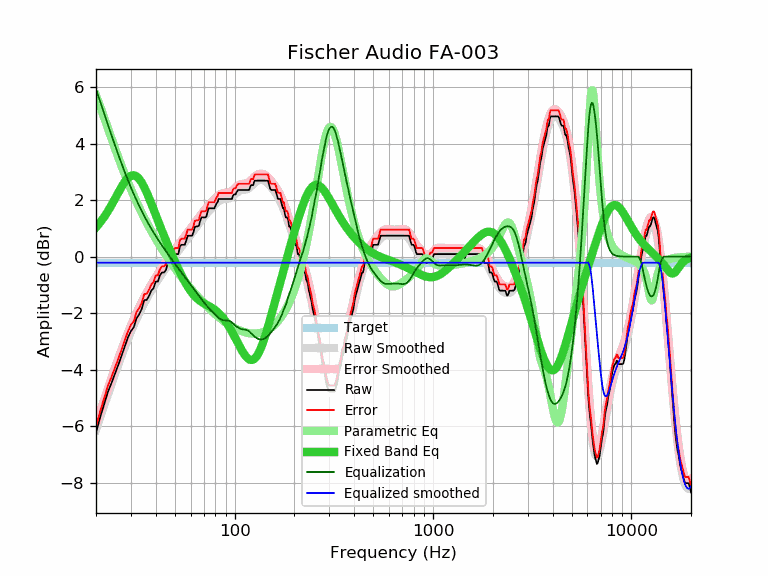

Values plotted in this chart, from the file beside it:
frequency, raw, error, smoothed, error_smoothed, equalization, parametric_eq, equalized_raw, equalized_smoothed, target
20, -6.23, -6.02, -6.13, -5.92, 5.92, 1.03, -0.31, -0.22, -0.22
21, -5.68, -5.47, -5.69, -5.47, 5.47, 1.21, -0.21, -0.22, -0.22
22, -5.21, -5.00, -5.27, -5.05, 5.05, 1.40, -0.16, -0.22, -0.22
23, -4.77, -4.56, -4.87, -4.65, 4.65, 1.61, -0.12, -0.22, -0.22
24, -4.45, -4.24, -4.49, -4.27, 4.27, 1.84, -0.18, -0.22, -0.22
25, -4.12, -3.91, -4.13, -3.91, 3.91, 2.06, -0.21, -0.22, -0.22
26, -3.80, -3.59, -3.79, -3.57, 3.57, 2.28, -0.23, -0.22, -0.22
27, -3.47, -3.26, -3.48, -3.26, 3.26, 2.49, -0.21, -0.22, -0.22
28, -3.15, -2.94, -3.18, -2.97, 2.97, 2.66, -0.19, -0.22, -0.22
29, -2.85, -2.64, -2.91, -2.69, 2.69, 2.79, -0.16, -0.22, -0.22
30, -2.63, -2.42, -2.66, -2.44, 2.44, 2.86, -0.19, -0.22, -0.22
31, -2.50, -2.29, -2.42, -2.21, 2.21, 2.88, -0.29, -0.22, -0.22
32, -2.18, -1.97, -2.21, -1.99, 1.99, 2.84, -0.19, -0.22, -0.22
33, -2.04, -1.83, -2.01, -1.79, 1.79, 2.75, -0.25, -0.22, -0.22
34, -1.85, -1.64, -1.82, -1.61, 1.61, 2.62, -0.24, -0.22, -0.22
35, -1.54, -1.33, -1.65, -1.44, 1.44, 2.46, -0.11, -0.22, -0.22
36, -1.53, -1.32, -1.49, -1.28, 1.28, 2.27, -0.26, -0.22, -0.22
37, -1.39, -1.18, -1.34, -1.13, 1.13, 2.08, -0.27, -0.22, -0.22
38, -1.20, -0.99, -1.20, -0.99, 0.99, 1.87, -0.22, -0.22, -0.22
39, -1.12, -0.91, -1.07, -0.85, 0.85, 1.67, -0.27, -0.22, -0.22
40, -0.88, -0.67, -0.95, -0.73, 0.73, 1.47, -0.15, -0.22, -0.22
41, -0.88, -0.67, -0.83, -0.61, 0.61, 1.28, -0.27, -0.22, -0.22
42, -0.66, -0.45, -0.72, -0.50, 0.50, 1.09, -0.16, -0.22, -0.22
43, -0.56, -0.35, -0.61, -0.39, 0.39, 0.91, -0.17, -0.22, -0.22
44, -0.56, -0.35, -0.51, -0.29, 0.29, 0.74, -0.27, -0.22, -0.22
45, -0.48, -0.27, -0.41, -0.19, 0.19, 0.57, -0.29, -0.22, -0.22
46, -0.23, -0.02, -0.31, -0.10, 0.10, 0.41, -0.13, -0.22, -0.22
47, -0.23, -0.02, -0.22, -0.01, 0.01, 0.26, -0.23, -0.22, -0.22
48, -0.23, -0.02, -0.13, 0.08, -0.08, 0.11, -0.31, -0.22, -0.22
49, -0.00, 0.21, -0.05, 0.17, -0.17, -0.03, -0.17, -0.22, -0.22
50, 0.09, 0.30, 0.04, 0.25, -0.25, -0.17, -0.17, -0.22, -0.22
51, 0.09, 0.30, 0.12, 0.34, -0.34, -0.30, -0.25, -0.22, -0.22
52, 0.09, 0.30, 0.20, 0.42, -0.42, -0.43, -0.33, -0.22, -0.22
53, 0.37, 0.58, 0.28, 0.49, -0.49, -0.55, -0.13, -0.22, -0.22
54, 0.42, 0.63, 0.35, 0.57, -0.57, -0.67, -0.15, -0.22, -0.22
55, 0.42, 0.63, 0.43, 0.64, -0.64, -0.78, -0.23, -0.22, -0.22
56, 0.42, 0.63, 0.50, 0.72, -0.72, -0.88, -0.30, -0.22, -0.22
57, 0.57, 0.78, 0.57, 0.79, -0.79, -0.97, -0.22, -0.22, -0.22
58, 0.74, 0.95, 0.64, 0.86, -0.86, -1.06, -0.12, -0.22, -0.22
59, 0.74, 0.95, 0.71, 0.92, -0.92, -1.15, -0.19, -0.22, -0.22
60, 0.74, 0.95, 0.77, 0.99, -0.99, -1.22, -0.25, -0.22, -0.22
61, 0.74, 0.95, 0.84, 1.06, -1.06, -1.29, -0.32, -0.22, -0.22
62, 0.87, 1.08, 0.91, 1.12, -1.12, -1.35, -0.26, -0.22, -0.22
63, 1.05, 1.26, 0.97, 1.19, -1.19, -1.40, -0.14, -0.22, -0.22
64, 1.07, 1.28, 1.04, 1.26, -1.26, -1.45, -0.19, -0.22, -0.22
65, 1.07, 1.28, 1.10, 1.32, -1.32, -1.50, -0.25, -0.22, -0.22
66, 1.09, 1.30, 1.17, 1.38, -1.38, -1.53, -0.30, -0.22, -0.22
67, 1.26, 1.47, 1.23, 1.45, -1.45, -1.57, -0.19, -0.22, -0.22
68, 1.39, 1.60, 1.29, 1.51, -1.51, -1.60, -0.12, -0.22, -0.22
69, 1.39, 1.60, 1.35, 1.56, -1.56, -1.63, -0.18, -0.22, -0.22
70, 1.39, 1.60, 1.40, 1.62, -1.62, -1.65, -0.23, -0.22, -0.22
71, 1.39, 1.60, 1.46, 1.67, -1.67, -1.68, -0.28, -0.22, -0.22
72, 1.42, 1.63, 1.51, 1.72, -1.72, -1.70, -0.30, -0.22, -0.22
73, 1.58, 1.79, 1.55, 1.77, -1.77, -1.72, -0.19, -0.22, -0.22
74, 1.71, 1.92, 1.60, 1.82, -1.82, -1.75, -0.11, -0.22, -0.22
75, 1.71, 1.92, 1.65, 1.86, -1.86, -1.77, -0.15, -0.22, -0.22
76, 1.71, 1.92, 1.69, 1.90, -1.90, -1.79, -0.20, -0.22, -0.22
77, 1.71, 1.92, 1.73, 1.95, -1.95, -1.82, -0.24, -0.22, -0.22
78, 1.71, 1.92, 1.77, 1.99, -1.99, -1.84, -0.28, -0.22, -0.22
79, 1.71, 1.92, 1.81, 2.03, -2.03, -1.87, -0.32, -0.22, -0.22
... 553 more rows
